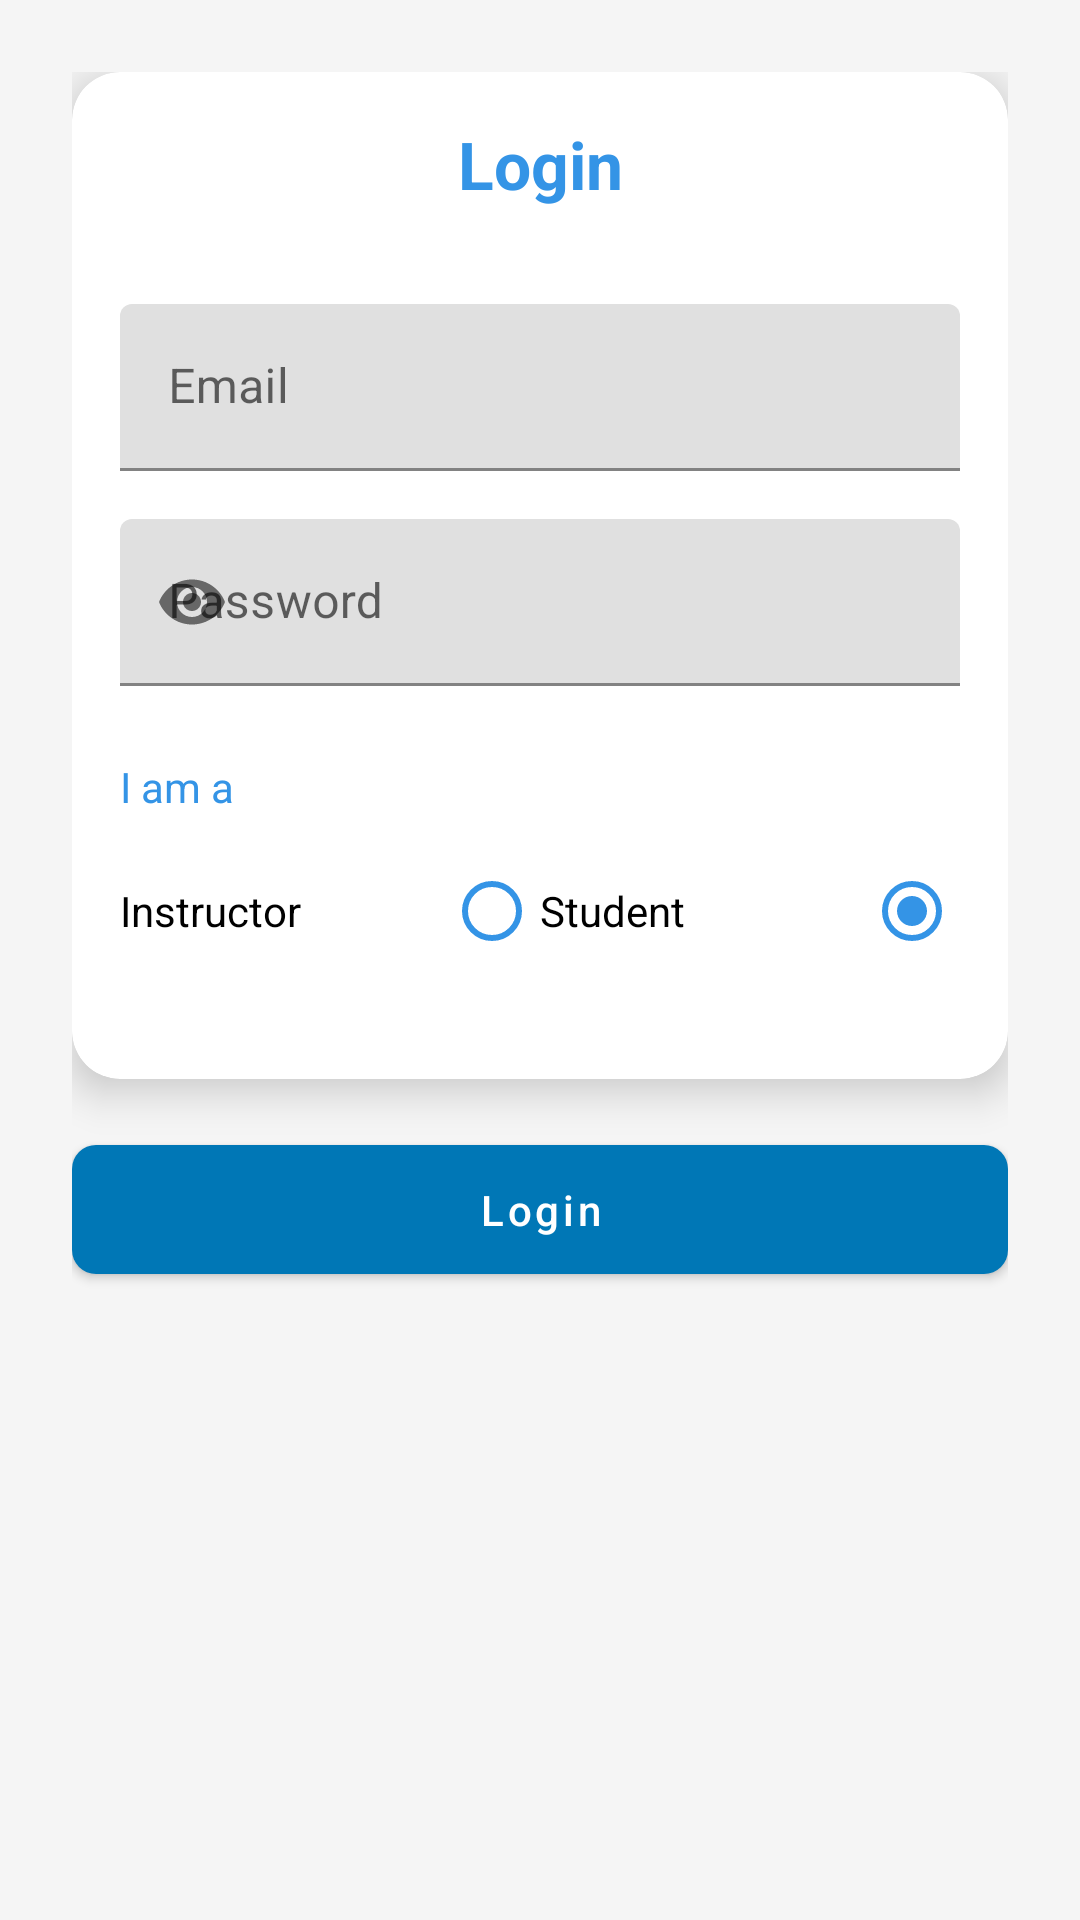

This screen was rendered from an Android layout file. Write that file and the resources it references.
<!-- AndroidManifest.xml: activity theme AppTheme -->
<!-- res/layout/fragment_login.xml -->
<?xml version="1.0" encoding="utf-8"?>
<ScrollView xmlns:android="http://schemas.android.com/apk/res/android"
    android:layout_width="match_parent"
    android:layout_height="match_parent"
    xmlns:app="http://schemas.android.com/apk/res-auto">

    <LinearLayout
        android:layout_width="match_parent"
        android:layout_height="wrap_content"
        android:orientation="vertical"
        android:padding="24dp"
        android:background="@drawable/gradient_background">

        <com.google.android.material.card.MaterialCardView
            android:layout_width="match_parent"
            android:layout_height="wrap_content"
            app:cardCornerRadius="16dp"
            app:cardElevation="8dp"
            android:layout_marginBottom="16dp">

            <LinearLayout
                android:layout_width="match_parent"
                android:layout_height="wrap_content"
                android:orientation="vertical"
                android:padding="16dp">

                <TextView
                    android:layout_width="match_parent"
                    android:layout_height="wrap_content"
                    android:text="@string/login"
                    android:textSize="22sp"
                    android:textStyle="bold"
                    android:textColor="@color/primary_color"
                    android:gravity="center"
                    android:layout_marginBottom="32dp" />

                <com.google.android.material.textfield.TextInputLayout
                    android:layout_width="match_parent"
                    android:layout_height="wrap_content"
                    android:layout_marginBottom="16dp"
                    app:boxStrokeColor="@color/primary_color"
                    app:hintTextColor="@color/primary_color">

                    <EditText
                        android:id="@+id/edit_email"
                        android:layout_width="match_parent"
                        android:layout_height="wrap_content"
                        android:hint="@string/email"
                        android:inputType="textEmailAddress"
                        android:autofillHints="emailAddress" />
                </com.google.android.material.textfield.TextInputLayout>

                <com.google.android.material.textfield.TextInputLayout
                    android:layout_width="match_parent"
                    android:layout_height="wrap_content"
                    android:layout_marginBottom="24dp"
                    app:passwordToggleEnabled="true"
                    app:boxStrokeColor="@color/primary_color"
                    app:hintTextColor="@color/primary_color">

                    <EditText
                        android:id="@+id/edit_password"
                        android:layout_width="match_parent"
                        android:layout_height="wrap_content"
                        android:hint="@string/password"
                        android:inputType="textPassword"
                        android:autofillHints="password" />
                </com.google.android.material.textfield.TextInputLayout>

                <TextView
                    android:layout_width="match_parent"
                    android:layout_height="wrap_content"
                    android:text="@string/i_am_a"
                    android:textColor="@color/primary_color"
                    android:layout_marginBottom="8dp" />

                <RadioGroup
                    android:layout_width="match_parent"
                    android:layout_height="wrap_content"
                    android:orientation="horizontal"
                    android:layout_marginBottom="16dp">

                    <RadioButton
                        android:id="@+id/radio_student"
                        android:layout_width="0dp"
                        android:layout_height="wrap_content"
                        android:layout_weight="1"
                        android:text="@string/student"
                        android:checked="true"
                        android:buttonTint="@color/primary_color"/>

                    <RadioButton
                        android:id="@+id/radio_instructor"
                        android:layout_width="0dp"
                        android:layout_height="wrap_content"
                        android:layout_weight="1"
                        android:text="@string/instructor"
                        android:buttonTint="@color/primary_color"/>
                </RadioGroup>
            </LinearLayout>
        </com.google.android.material.card.MaterialCardView>

        <com.google.android.material.button.MaterialButton
            android:id="@+id/button_login"
            android:layout_width="match_parent"
            android:layout_height="wrap_content"
            android:text="@string/login"
            android:textAllCaps="false"
            android:padding="12dp"
            app:cornerRadius="8dp"
            android:elevation="4dp"/>
    </LinearLayout>
</ScrollView>
<!-- resources referenced by this layout -->
<resources>
  <color name="primary_color">#3494E6</color>
  <string name="email">Email</string>
  <string name="i_am_a">I am a</string>
  <string name="instructor">Instructor</string>
  <string name="login">Login</string>
  <string name="password">Password</string>
  <string name="student">Student</string>
  <style name="AppTheme" parent="Theme.MaterialComponents.Light.DarkActionBar">
          <item name="colorPrimary">@color/colorPrimary</item>
          <item name="colorPrimaryDark">@color/colorPrimaryDark</item>
          <item name="colorAccent">@color/colorAccent</item>
          <item name="android:layoutDirection">rtl</item>
          <item name="android:windowBackground">#F5F5F5</item>
      </style>
  <color name="colorPrimary">#0077b6</color>
  <color name="colorPrimaryDark">#023e8a</color>
  <color name="colorAccent">#03DAC5</color>
</resources>
